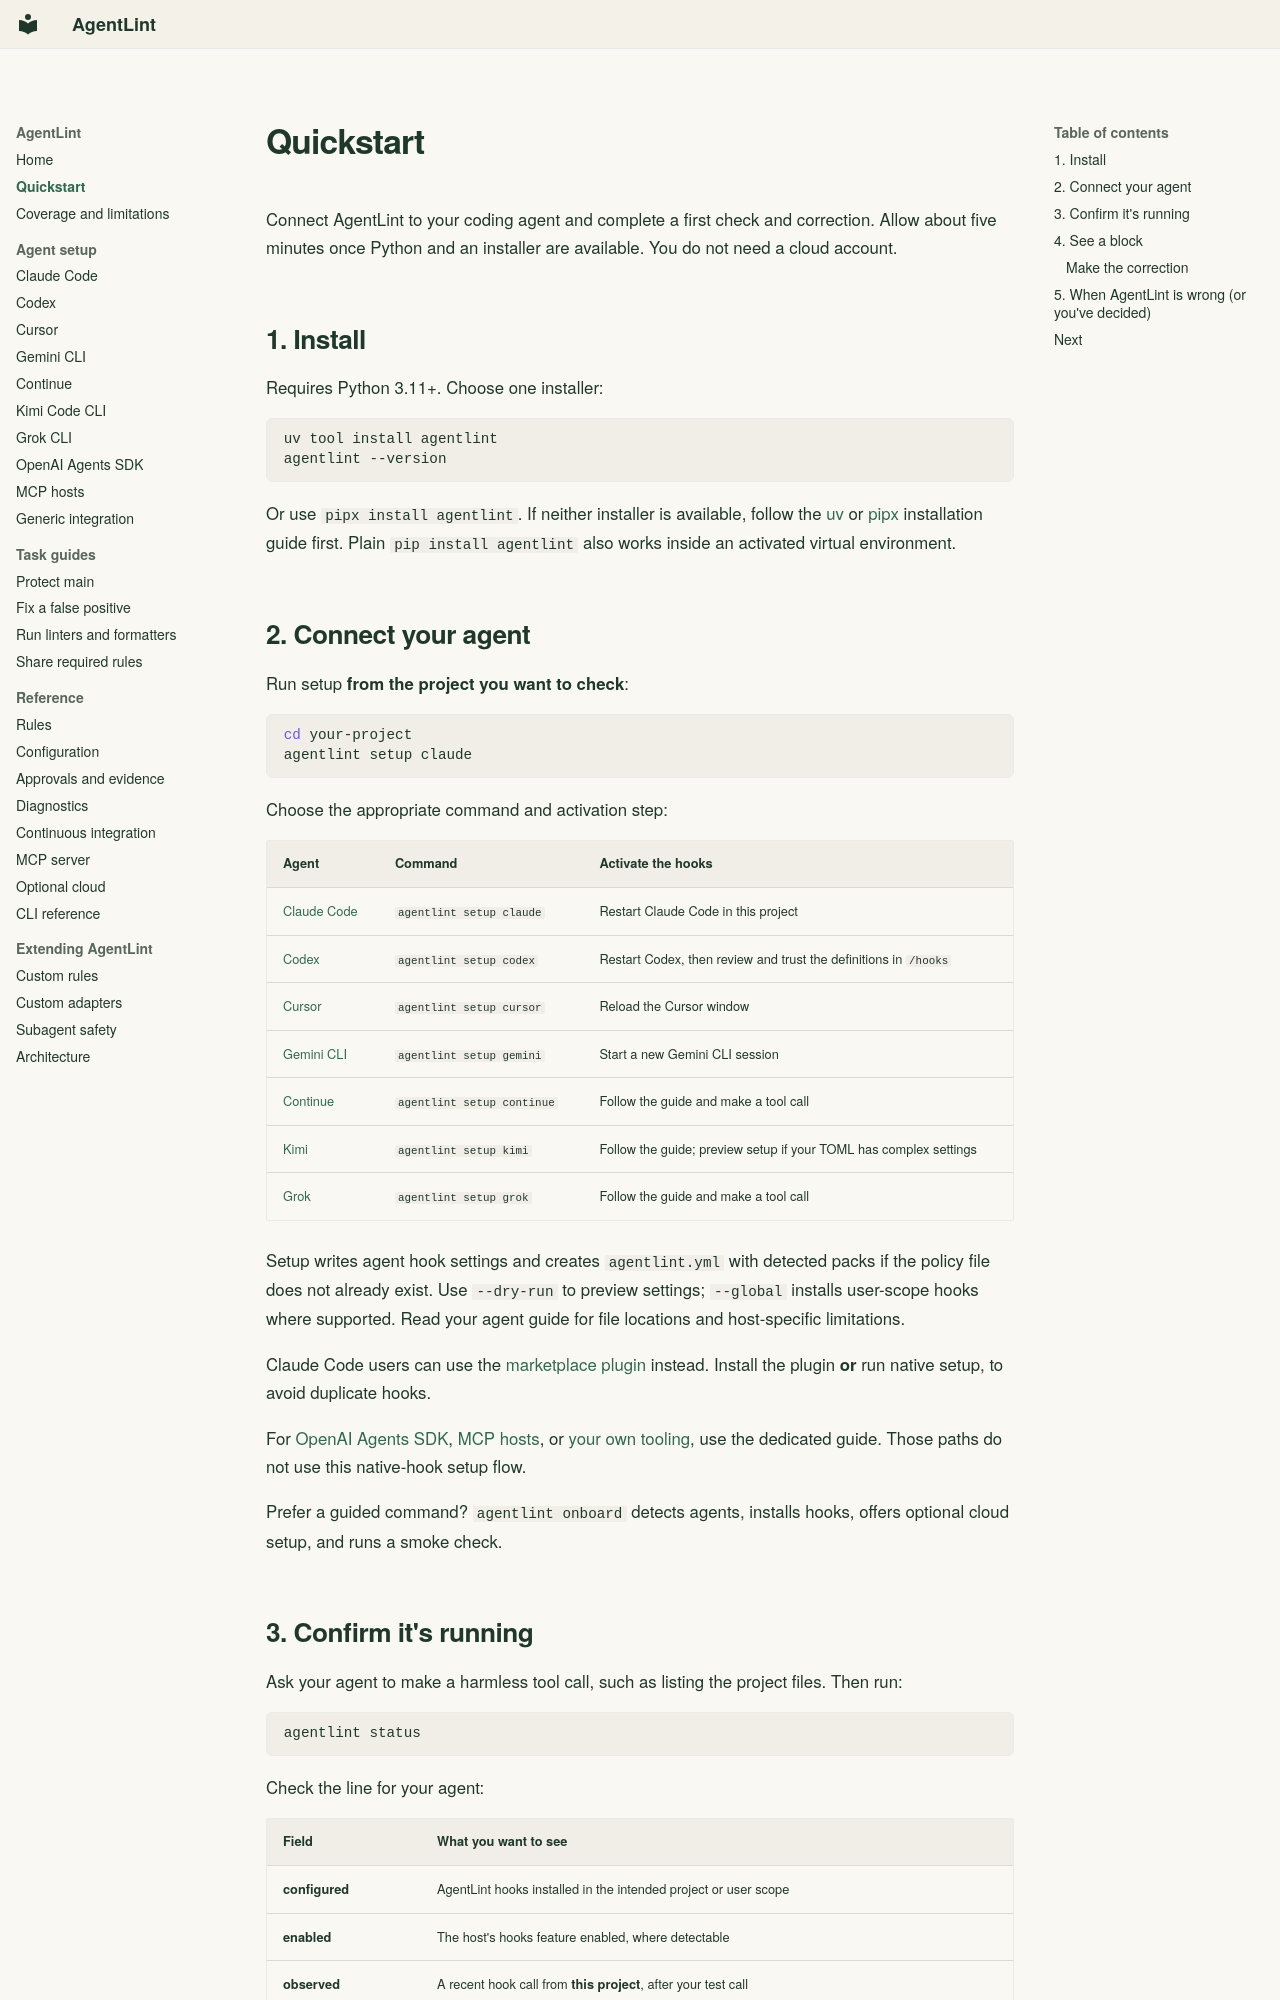

repository: mauhpr/agentlint · page: quickstart/index.html · generator: mkdocs

---
description: Install AgentLint, activate your coding agent's hooks, verify observation, and see a synthetic mistake become a corrected proposal.
---

# Quickstart

Connect AgentLint to your coding agent and complete a first check and correction. Allow about five minutes once Python and an installer are available. You do not need a cloud account.

## 1. Install

Requires Python 3.11+. Choose one installer:

```bash
uv tool install agentlint
agentlint --version
```

Or use `pipx install agentlint`. If neither installer is available, follow the [uv](https://docs.astral.sh/uv/getting-started/installation/) or [pipx](https://pipx.pypa.io/stable/installation/) installation guide first. Plain `pip install agentlint` also works inside an activated virtual environment.

## 2. Connect your agent

Run setup **from the project you want to check**:

```bash
cd your-project
agentlint setup claude
```

Choose the appropriate command and activation step:

| Agent | Command | Activate the hooks |
|-------|---------|--------------------|
| [Claude Code](agents/claude.md) | `agentlint setup claude` | Restart Claude Code in this project |
| [Codex](agents/codex.md) | `agentlint setup codex` | Restart Codex, then review and trust the definitions in `/hooks` |
| [Cursor](agents/cursor.md) | `agentlint setup cursor` | Reload the Cursor window |
| [Gemini CLI](agents/gemini.md) | `agentlint setup gemini` | Start a new Gemini CLI session |
| [Continue](agents/continue.md) | `agentlint setup continue` | Follow the guide and make a tool call |
| [Kimi](agents/kimi.md) | `agentlint setup kimi` | Follow the guide; preview setup if your TOML has complex settings |
| [Grok](agents/grok.md) | `agentlint setup grok` | Follow the guide and make a tool call |

Setup writes agent hook settings and creates `agentlint.yml` with detected packs if the policy file does not already exist. Use `--dry-run` to preview settings; `--global` installs user-scope hooks where supported. Read your agent guide for file locations and host-specific limitations.

Claude Code users can use the [marketplace plugin](https://github.com/mauhpr/agentlint-plugin) instead. Install the plugin **or** run native setup, to avoid duplicate hooks.

For [OpenAI Agents SDK](agents/openai-agents.md), [MCP hosts](agents/mcp-hosts.md), or [your own tooling](agents/generic.md), use the dedicated guide. Those paths do not use this native-hook setup flow.

Prefer a guided command? `agentlint onboard` detects agents, installs hooks, offers optional cloud setup, and runs a smoke check.
